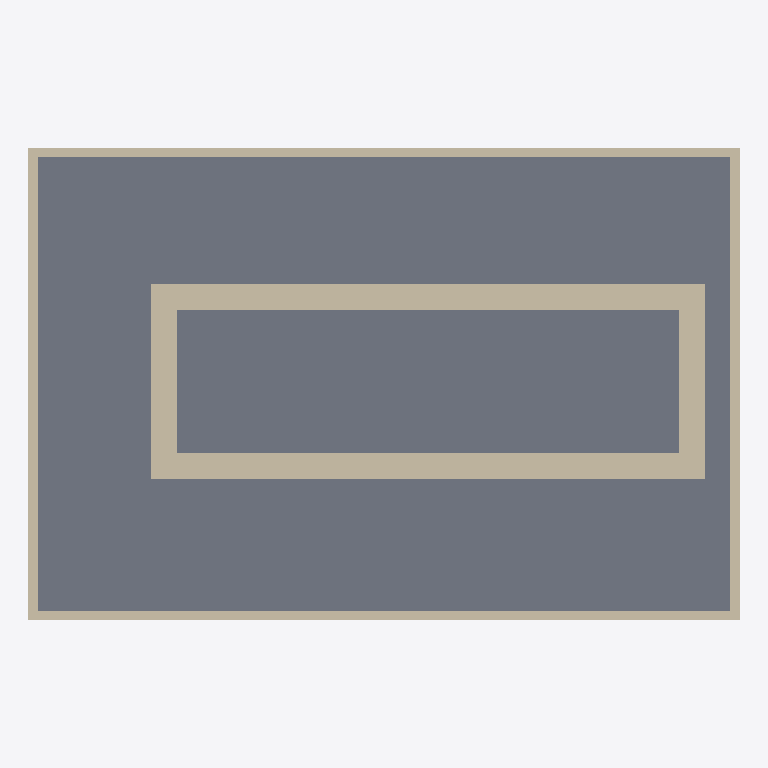
Plan cut of the same IFC building model at storey 'Базовый уровень' (level 0.00 m, cut at 1.40 m), seen from above with north up, elements coloured by IFC class: 8 walls (beige), 1 slab (grey). Cut surfaces are drawn darker.
Extent 15.2 m × 10.1 m × 5.3 m (x, y, z). Storeys (3): Базовый уровень at 0.00 m; Уровень 1 at 2.00 m; Уровень 3 at 4.00 m. Elements (10): 8 IfcWall, 1 IfcRoof, 1 IfcSlab.

HEADER;
FILE_DESCRIPTION(('ViewDefinition [Renga View]'),'2;1');
FILE_NAME('Renga.ifc','2025-02-23T14:01:17',(''),(''),'IfcPlusPlus','Renga Professional 8.3.15424.0','');
FILE_SCHEMA(('IFC4'));
ENDSEC;
DATA;
#28=IFCPROJECT('316G1UsRHDquSIU5IkEnIp',$,$,$,$,$,$,(#5),#27);
#34=IFCSITE('1DPo4N$s1$HelSlO6aSCsY',$,$,$,$,#33,$,$,.ELEMENT.,$,$,$,$,$);
#40=IFCBUILDING('1R4TJLkrbsHATOcOoxrMqh',$,$,$,$,#39,$,$,.ELEMENT.,$,$,$);
#51=IFCBUILDINGSTOREY('11UeQN2Iv6cP$FVKbrlTN6',$,'Базовый уровень',$,$,#50,$,$,.ELEMENT.,0.0);
#57=IFCBUILDINGSTOREY('2rYcbBiYj7dff7mMPW1Ucl',$,'Уровень 1',$,$,#56,$,$,.ELEMENT.,2000.0);
#63=IFCBUILDINGSTOREY('2jfLK2gsDD1wc1DI4n$xGI',$,'Уровень 3',$,$,#62,$,$,.ELEMENT.,4000.0);
#614=IFCSLAB('2NEePjQ0b8SPOskogcB0f2',$,'Перекрытие: 200,00 мм',$,$,#619,#642,$,.FLOOR.);
#410=IFCWALL('0GEkIoaJz2vuDn6555ONVN',$,'Стена: 560,00 мм',$,$,#415,#509,$,.STANDARD.);
#187=IFCWALL('1rdHGIxW99uOp9Ki$Iih6n',$,'Стена: 560,00 мм',$,$,#192,#286,$,.STANDARD.);
#65=IFCWALL('1QBL64ZPjAaQlpYmGoeIq1',$,'Стена: 200,00 мм',$,$,#70,#93,$,.STANDARD.);
#128=IFCWALL('25C4ViO4DB9RKJunbIr1AE',$,'Стена: 200,00 мм',$,$,#133,#155,$,.STANDARD.);
#99=IFCWALL('3g_i1a8O1A9AqG7UDZlP4g',$,'Стена: 200,00 мм',$,$,#104,#126,$,.STANDARD.);
#157=IFCWALL('3Qas4nY3HCBvzj9$xWcAWs',$,'Стена: 200,00 мм',$,$,#162,#185,$,.STANDARD.);
#510=IFCWALL('1f2pSQ9Av2ZgkOQGGYDm8e',$,'Стена: 560,00 мм',$,$,#515,#605,$,.STANDARD.);
#314=IFCWALL('3PypovMdX8YBsklFqI81EY',$,'Стена: 560,00 мм',$,$,#319,#409,$,.STANDARD.);
ENDSEC;